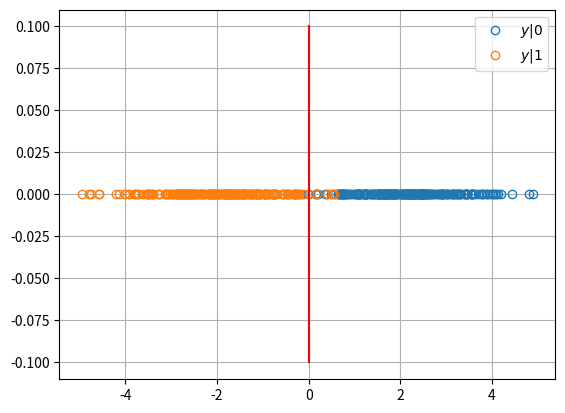

This chart was generated by the following Python code: (Note: this script raises an exception after producing the figure.)
import numpy as np
import scipy.special as sp
import matplotlib.pyplot as plt

#if using termux
#import subprocess
#import shlex
#end if

num_samples = 500
x_var = np.random.binomial(1, 0.5, num_samples)*2-1
n_var = np.random.normal(0, 1, num_samples)
A_db = 3
A = 10**(0.1*A_db)
y_var = A*x_var + n_var

x0 = np.extract(x_var==1, x_var)
x1 = np.extract(x_var==-1, x_var)
n0 = np.extract(x_var==1, n_var)
n1 = np.extract(x_var==-1, n_var)
y0 = A*x0 + n0
y1 = A*x1 + n1

plt.plot(y0, np.zeros(y0.shape[0]), 'o', mfc='none')
plt.plot(y1, np.zeros(y1.shape[0]), 'o', mfc='none')
plt.plot(np.zeros(10), np.linspace(-0.1,0.1,10), color="red")
plt.grid()
plt.legend(["$y|0$","$y|1$"])

plt.savefig('/home/<user>/digitalc/figs/bpsk_scatter.pdf')
#plt.savefig('../../figs/chapter3/bpsk_scatter.png')

#if using termux
#subprocess.run(shlex.split("termux-open ../../figs/chapter3/bpsk_scatter.pdf"))
#else
plt.show() #opening the plot window


